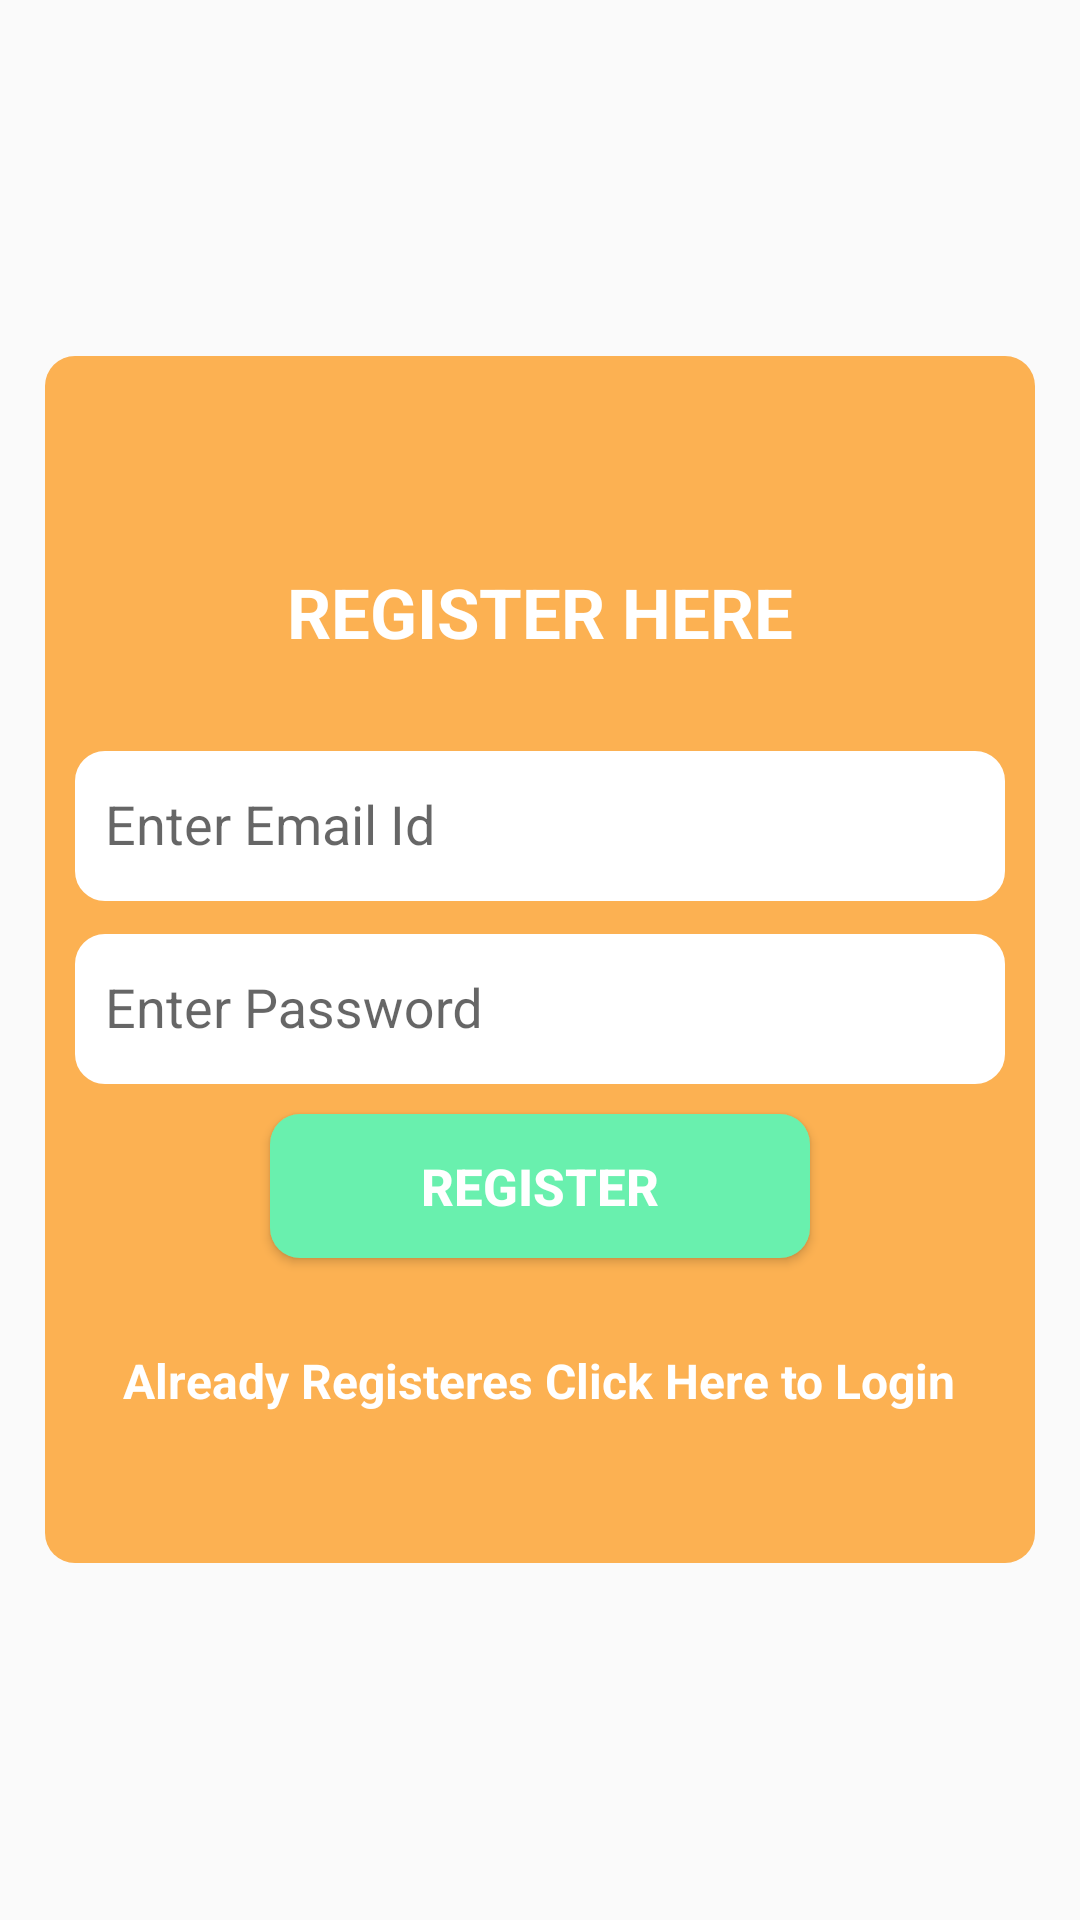

Android layout source for this screen:
<!-- AndroidManifest.xml: activity theme AppTheme -->
<!-- res/layout/activity_register.xml -->
<?xml version="1.0" encoding="utf-8"?>
<android.support.v4.widget.NestedScrollView xmlns:android="http://schemas.android.com/apk/res/android"
    xmlns:tools="http://schemas.android.com/tools"
    android:layout_width="match_parent"
    android:layout_height="match_parent"
    android:background="@drawable/light"
    tools:context="com.indianservers.onlinegrocery.LoginActivity">
    <LinearLayout
        android:layout_margin="15dp"
        android:layout_gravity="center"
        android:gravity="center"
        android:orientation="vertical"
        android:layout_width="match_parent"
        android:layout_height="match_parent"
        android:id="@+id/registerrelative"
        android:background="@drawable/layout_bg">
    <View
        android:layout_width="match_parent"
        android:layout_height="50dp"/>
    <TextView
        android:layout_width="wrap_content"
        android:layout_height="wrap_content"
        android:textAppearance="?android:attr/textAppearanceMedium"
        android:text="REGISTER HERE"
        android:textColor="#FFFFFF"
        android:textStyle="bold"
        android:textSize="23dp"
        android:id="@+id/textView"
        android:layout_marginTop="20dp" />
    <View
        android:layout_width="match_parent"
        android:layout_height="20dp"/>
    <android.support.design.widget.TextInputLayout
            android:layout_width="match_parent"
            android:layout_height="wrap_content">
    <EditText
        android:layout_width="match_parent"
        android:layout_height="wrap_content"
        android:inputType="textEmailAddress"
        android:paddingLeft="10dp"
        android:focusableInTouchMode="true"
        android:imeOptions="actionUnspecified"
        android:layout_marginTop="10dp"
        android:hint="Enter Email Id"
        android:textColor="@color/colorAccent"
        android:textColorHint="@color/colorAccent"
        android:layout_marginLeft="10dp"
        android:layout_marginRight="10dp"
        android:background="@drawable/edittextstyle"
        android:id="@+id/regemailId" />
</android.support.design.widget.TextInputLayout>
        <android.support.design.widget.TextInputLayout
            android:layout_width="match_parent"
            android:layout_height="wrap_content">
    <EditText
        android:layout_width="match_parent"
        android:layout_height="wrap_content"
        android:inputType="textPassword"
        android:paddingLeft="10dp"
        android:layout_marginTop="10dp"
        android:hint="Enter Password"
        android:focusableInTouchMode="true"
        android:imeOptions="actionUnspecified"
        android:textColor="@color/colorAccent"
        android:textColorHint="@color/colorAccent"
        android:layout_marginLeft="10dp"
        android:layout_marginRight="10dp"
        android:background="@drawable/edittextstyle"
        android:id="@+id/regpassWord" />
        </android.support.design.widget.TextInputLayout>

    <Button
        style="?android:attr/buttonStyleSmall"
        android:layout_width="180dp"
        android:layout_height="wrap_content"
        android:background="@drawable/button_bg"
        android:text="Register"
        android:textStyle="bold"
        android:textSize="17dp"
        android:textColor="#fff"
        android:layout_marginTop="10dp"
        android:id="@+id/registerbutton" />

    <TextView
        android:layout_width="wrap_content"
        android:layout_height="wrap_content"
        android:textAppearance="?android:attr/textAppearanceSmall"
        android:text="Already Registeres Click Here to Login"
        android:id="@+id/loginhere"
        android:textSize="16dp"
        android:textStyle="bold"
        android:onClick="ClickToRegister"
        android:textColor="#FFFFFF"
        android:layout_marginTop="30dp" />
    <View
        android:layout_width="match_parent"
        android:layout_height="50dp"/>
    </LinearLayout>
</android.support.v4.widget.NestedScrollView>
<!-- resources referenced by this layout -->
<resources>
  <color name="colorAccent">#4c521c</color>
  <!-- drawable button_bg (drawable) -->
  <?xml version="1.0" encoding="UTF-8"?>
  <shape xmlns:android="http://schemas.android.com/apk/res/android">
      <solid android:color="#69F0AE"/>
      <corners android:radius="10dip"/>
      <padding android:left="0dip" android:top="0dip" android:right="0dip" android:bottom="0dip" />
  </shape>
  <!-- drawable edittextstyle (drawable) -->
  <shape xmlns:android="http://schemas.android.com/apk/res/android"
      >
      <solid android:color="#ffffff" />
      <stroke android:width="4dip" android:color="#ffffff" />
      <size android:height="50dp"
          android:width="300dp"/>
      <padding android:left="8dp"/>
      <corners android:radius="8dip"/>
  
  </shape>
  <!-- drawable layout_bg (drawable) -->
  <?xml version="1.0" encoding="UTF-8"?>
  <shape xmlns:android="http://schemas.android.com/apk/res/android">
      <solid android:color="#FFFCB152"/>
      <corners android:radius="10dip"/>
      <padding android:left="0dip" android:top="0dip" android:right="0dip" android:bottom="0dip" />
  </shape>
  <style name="AppTheme" parent="Theme.AppCompat.Light.DarkActionBar">
          
          <item name="colorPrimary">@color/colorPrimary</item>
          <item name="colorPrimaryDark">@color/colorPrimaryDark</item>
          <item name="colorAccent">@color/colorAccent</item>
      </style>
  <color name="colorPrimary">#FB8C00</color>
  <color name="colorPrimaryDark">#EF6C00</color>
</resources>
